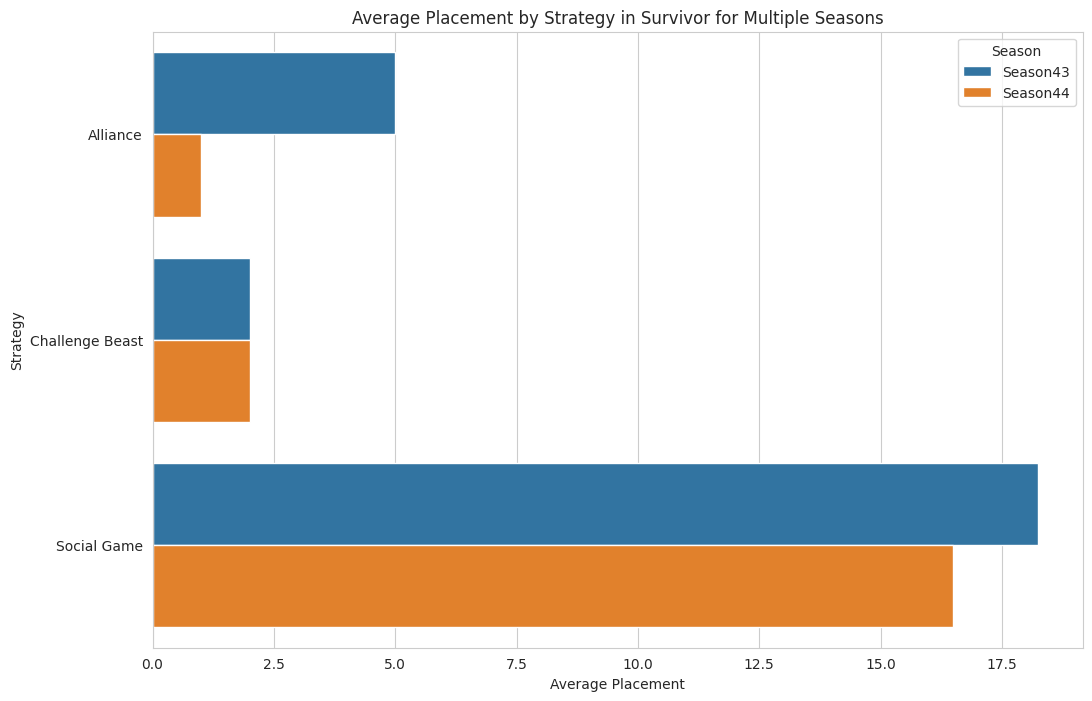

The matplotlib source for this figure:
import pandas as pd
import matplotlib.pyplot as plt
import seaborn as sns

contestant_data = [
    {"season": "Season44", "contestant": "Contestant1", "placement": 1, "strategy": "Alliance"},
    {"season": "Season44", "contestant": "Contestant2", "placement": 2, "strategy": "Challenge Beast"},
    {"season": "Season44", "contestant": "Contestant3", "placement": 3, "strategy": "Social Game"},
    {"season": "Season44", "contestant": "Contestant4", "placement": 4, "strategy": "Social Game"},
    {"season": "Season44", "contestant": "Contestant5", "placement": 5, "strategy": "Social Game"},
    {"season": "Season44", "contestant": "Contestant6", "placement": 6, "strategy": "Social Game"},
    {"season": "Season44", "contestant": "Contestant7", "placement": 7, "strategy": "Social Game"},
    {"season": "Season44", "contestant": "Contestant8", "placement": 8, "strategy": "Social Game"},
    {"season": "Season44", "contestant": "Contestant9", "placement": 9, "strategy": "Social Game"},
    {"season": "Season44", "contestant": "Contestant10", "placement": 10, "strategy": "Social Game"},
    {"season": "Season44", "contestant": "Contestant11", "placement": 11, "strategy": "Social Game"},
    {"season": "Season44", "contestant": "Contestant12", "placement": 12, "strategy": "Social Game"},
    {"season": "Season44", "contestant": "Contestant13", "placement": 13, "strategy": "Social Game"},
    {"season": "Season44", "contestant": "Contestant14", "placement": 14, "strategy": "Social Game"},
    {"season": "Season44", "contestant": "Contestant15", "placement": 15, "strategy": "Social Game"},
    {"season": "Season44", "contestant": "Contestant16", "placement": 16, "strategy": "Social Game"},
    {"season": "Season44", "contestant": "Contestant17", "placement": 17, "strategy": "Social Game"},
    {"season": "Season44", "contestant": "Contestant18", "placement": 18, "strategy": "Social Game"},
    {"season": "Season44", "contestant": "Contestant19", "placement": 19, "strategy": "Social Game"},
    {"season": "Season44", "contestant": "Contestant20", "placement": 20, "strategy": "Social Game"},
    {"season": "Season44", "contestant": "Contestant21", "placement": 21, "strategy": "Social Game"},
    {"season": "Season44", "contestant": "Contestant22", "placement": 22, "strategy": "Social Game"},
    {"season": "Season44", "contestant": "Contestant23", "placement": 23, "strategy": "Social Game"},
    {"season": "Season44", "contestant": "Contestant24", "placement": 24, "strategy": "Social Game"},
    {"season": "Season44", "contestant": "Contestant25", "placement": 25, "strategy": "Social Game"},
    {"season": "Season44", "contestant": "Contestant26", "placement": 26, "strategy": "Social Game"},
    {"season": "Season44", "contestant": "Contestant27", "placement": 27, "strategy": "Social Game"},
    {"season": "Season44", "contestant": "Contestant28", "placement": 28, "strategy": "Social Game"},
    {"season": "Season44", "contestant": "Contestant29", "placement": 29, "strategy": "Social Game"},
    {"season": "Season44", "contestant": "Contestant30", "placement": 30, "strategy": "Social Game"},
    {"season": "Season43", "contestant": "Contestant1", "placement": 1, "strategy": "Alliance"},
    {"season": "Season43", "contestant": "Contestant2", "placement": 2, "strategy": "Challenge Beast"},
    {"season": "Season43", "contestant": "Contestant3", "placement": 3, "strategy": "Social Game"},
    {"season": "Season43", "contestant": "Contestant4", "placement": 4, "strategy": "Alliance"},
    {"season": "Season43", "contestant": "Contestant5", "placement": 5, "strategy": "Alliance"},
    {"season": "Season43", "contestant": "Contestant6", "placement": 6, "strategy": "Social Game"},
    {"season": "Season43", "contestant": "Contestant7", "placement": 7, "strategy": "Alliance"},
    {"season": "Season43", "contestant": "Contestant8", "placement": 8, "strategy": "Alliance"},
    {"season": "Season43", "contestant": "Contestant9", "placement": 9, "strategy": "Social Game"},
    {"season": "Season43", "contestant": "Contestant10", "placement": 10, "strategy": "Social Game"},
    {"season": "Season43", "contestant": "Contestant11", "placement": 11, "strategy": "Social Game"},
    {"season": "Season43", "contestant": "Contestant12", "placement": 12, "strategy": "Social Game"},
    {"season": "Season43", "contestant": "Contestant13", "placement": 13, "strategy": "Social Game"},
    {"season": "Season43", "contestant": "Contestant14", "placement": 14, "strategy": "Social Game"},
    {"season": "Season43", "contestant": "Contestant15", "placement": 15, "strategy": "Social Game"},
    {"season": "Season43", "contestant": "Contestant16", "placement": 16, "strategy": "Social Game"},
    {"season": "Season43", "contestant": "Contestant17", "placement": 17, "strategy": "Social Game"},
    {"season": "Season43", "contestant": "Contestant18", "placement": 18, "strategy": "Social Game"},
    {"season": "Season43", "contestant": "Contestant19", "placement": 19, "strategy": "Social Game"},
    {"season": "Season43", "contestant": "Contestant20", "placement": 20, "strategy": "Social Game"},
    {"season": "Season43", "contestant": "Contestant21", "placement": 21, "strategy": "Social Game"},
    {"season": "Season43", "contestant": "Contestant22", "placement": 22, "strategy": "Social Game"},
    {"season": "Season43", "contestant": "Contestant23", "placement": 23, "strategy": "Social Game"},
    {"season": "Season43", "contestant": "Contestant24", "placement": 24, "strategy": "Social Game"},
    {"season": "Season43", "contestant": "Contestant25", "placement": 25, "strategy": "Social Game"},
    {"season": "Season43", "contestant": "Contestant26", "placement": 26, "strategy": "Social Game"},
    {"season": "Season43", "contestant": "Contestant27", "placement": 27, "strategy": "Social Game"},
    {"season": "Season43", "contestant": "Contestant28", "placement": 28, "strategy": "Social Game"},
    {"season": "Season43", "contestant": "Contestant29", "placement": 29, "strategy": "Social Game"},
    {"season": "Season43", "contestant": "Contestant30", "placement": 30, "strategy": "Social Game"},
]

# Create a DataFrame from the contestant data
df = pd.DataFrame(contestant_data)

# Calculate average placement for each strategy
strategy_avg_placement = df.groupby(['season', 'strategy'])['placement'].mean().reset_index()

# Count the number of contestants in each strategy category
# strategy_counts = df['strategy'].value_counts().reset_index()

# Set the style of the plot
sns.set_style("whitegrid")

# Create a horizontal grouped bar chart
plt.figure(figsize=(12,8))
sns.barplot(x='placement', y='strategy', hue='season', data=strategy_avg_placement, ci=None)
plt.xlabel('Average Placement')
plt.ylabel('Strategy')
plt.title('Average Placement by Strategy in Survivor for Multiple Seasons')
plt.legend(title='Season')
plt.show()

# Plot average placement by strategy as a horizontal graph
#plt.figure(figsize=(10, 6))
#plt.barh(strategy_avg_placement['strategy'], strategy_avg_placement['placement'])
#plt.ylabel('Strategy', fontsize=14)
#plt.xlabel('Average Placement', fontsize=14)
#plt.title('Average Placement by Strategy in Survivor', fontsize=18)
#plt.xticks(rotation=0, fontsize=9)
#plt.show()
